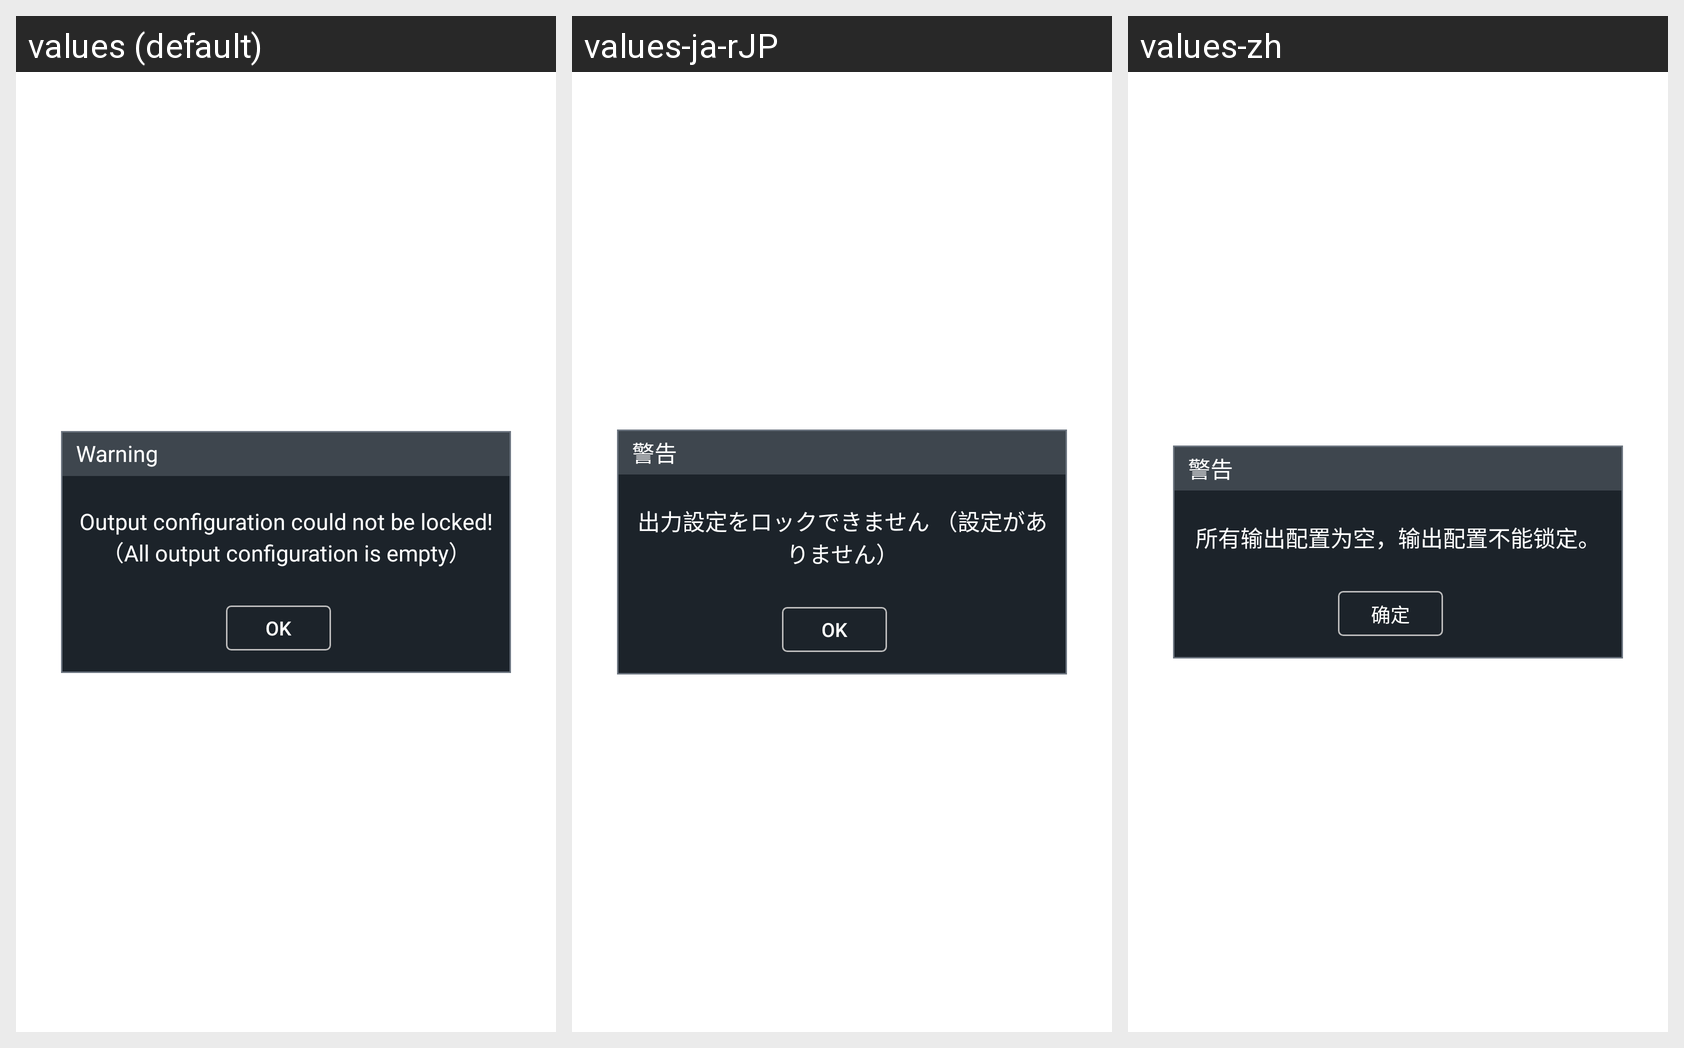

Here is an Android app screen in its default locale and in the app's own translations. Write out the translated-string differences for the strings that appear on this screen.
Android screen res/layout/chs_dialog_warinng.xml rendered under 3 locales, left to right: values (default), values-ja-rJP, values-zh. Device: Nexus 5 (rendered at 1080×1920; each locale shown at half size, 540×960, under a caption strip naming it); theme Theme.MaterialComponents.DayNight.NoActionBar.
Strings drawn on this screen, with the default value and each locale's value (text and hints the layout hard-codes, and strings that could not be matched under every locale, appear in the picture but are not listed):

warning
  values: Warning
  values-ja-rJP: 警告
  values-zh: 警告

ISLock
  values: Output configuration could not be locked!（All output configuration is empty）
  values-ja-rJP: 出力設定をロックできません （設定がありません）
  values-zh: 所有输出配置为空，输出配置不能锁定。

Sure
  values: OK
  values-ja-rJP: OK
  values-zh: 确定
